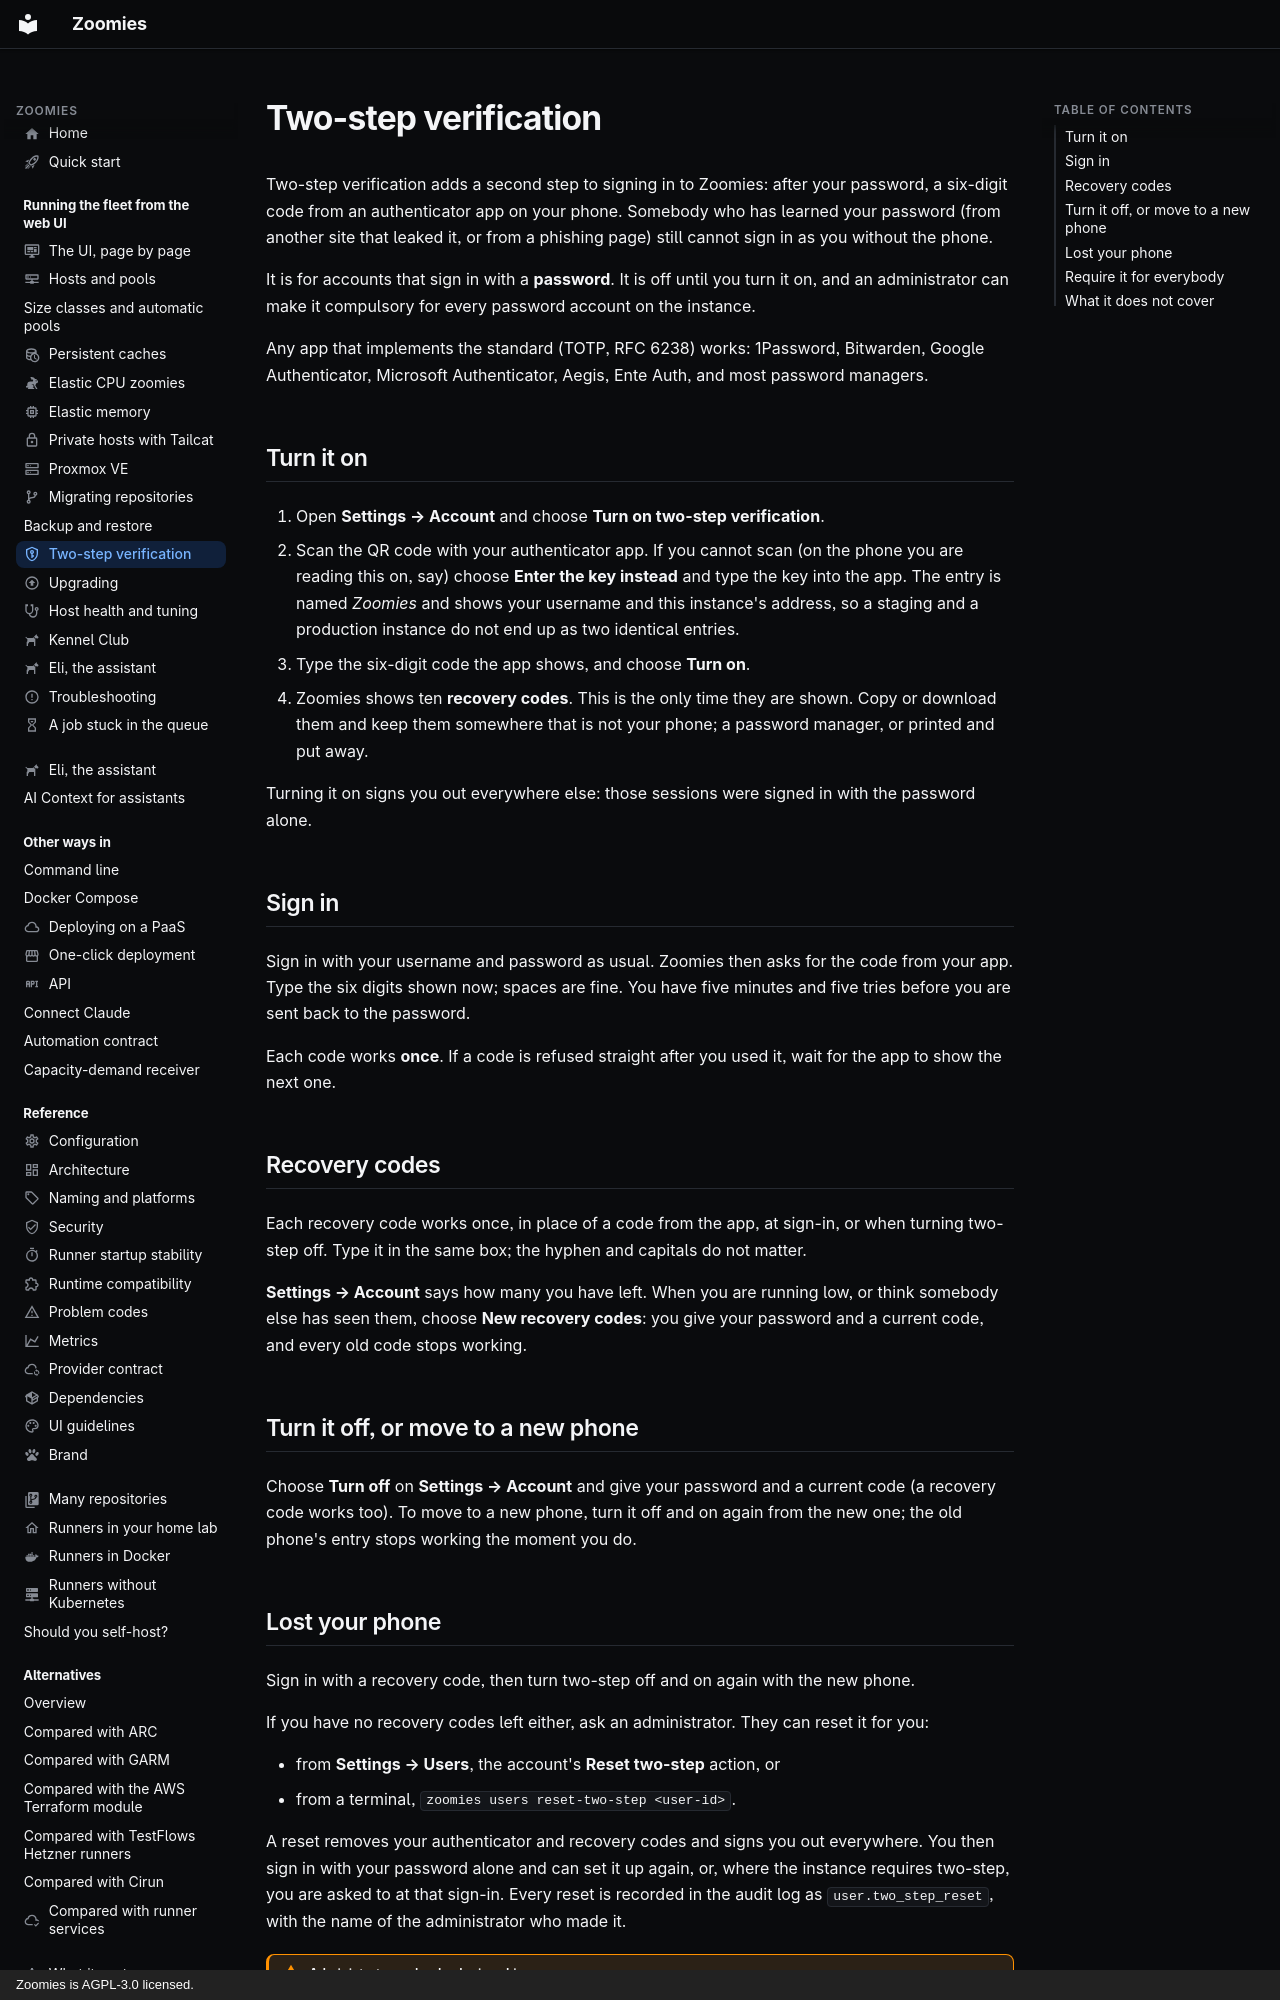

repository: eyupio/Zoomies · page: two-step/index.html · generator: mkdocs · copyright: Zoomies is AGPL-3.0 licensed.

---
icon: material/shield-key-outline
description: >-
  Add an authenticator-app code to your Zoomies sign-in, keep the recovery codes
  safe, and see what an administrator does when someone loses their phone.
---

# Two-step verification

Two-step verification adds a second step to signing in to Zoomies: after your
password, a six-digit code from an authenticator app on your phone. Somebody
who has learned your password (from another site that leaked it, or from a
phishing page) still cannot sign in as you without the phone.

It is for accounts that sign in with a **password**. It is off until you turn
it on, and an administrator can make it compulsory for every password account
on the instance.

Any app that implements the standard (TOTP, RFC 6238) works: 1Password,
Bitwarden, Google Authenticator, Microsoft Authenticator, Aegis, Ente Auth,
and most password managers.

## Turn it on

1. Open **Settings → Account** and choose **Turn on two-step verification**.
2. Scan the QR code with your authenticator app. If you cannot scan (on the
   phone you are reading this on, say) choose **Enter the key instead** and
   type the key into the app. The entry is named *Zoomies* and shows your
   username and this instance's address, so a staging and a production
   instance do not end up as two identical entries.
3. Type the six-digit code the app shows, and choose **Turn on**.
4. Zoomies shows ten **recovery codes**. This is the only time they are shown.
   Copy or download them and keep them somewhere that is not your phone; a
   password manager, or printed and put away.

Turning it on signs you out everywhere else: those sessions were signed in with
the password alone.

## Sign in

Sign in with your username and password as usual. Zoomies then asks for the
code from your app. Type the six digits shown now; spaces are fine. You have
five minutes and five tries before you are sent back to the password.

Each code works **once**. If a code is refused straight after you used it,
wait for the app to show the next one.

## Recovery codes

Each recovery code works once, in place of a code from the app, at sign-in,
or when turning two-step off. Type it in the same box; the hyphen and capitals
do not matter.

**Settings → Account** says how many you have left. When you are running low,
or think somebody else has seen them, choose **New recovery codes**: you give
your password and a current code, and every old code stops working.

## Turn it off, or move to a new phone

Choose **Turn off** on **Settings → Account** and give your password and a
current code (a recovery code works too). To move to a new phone, turn it off
and on again from the new one; the old phone's entry stops working the moment
you do.
